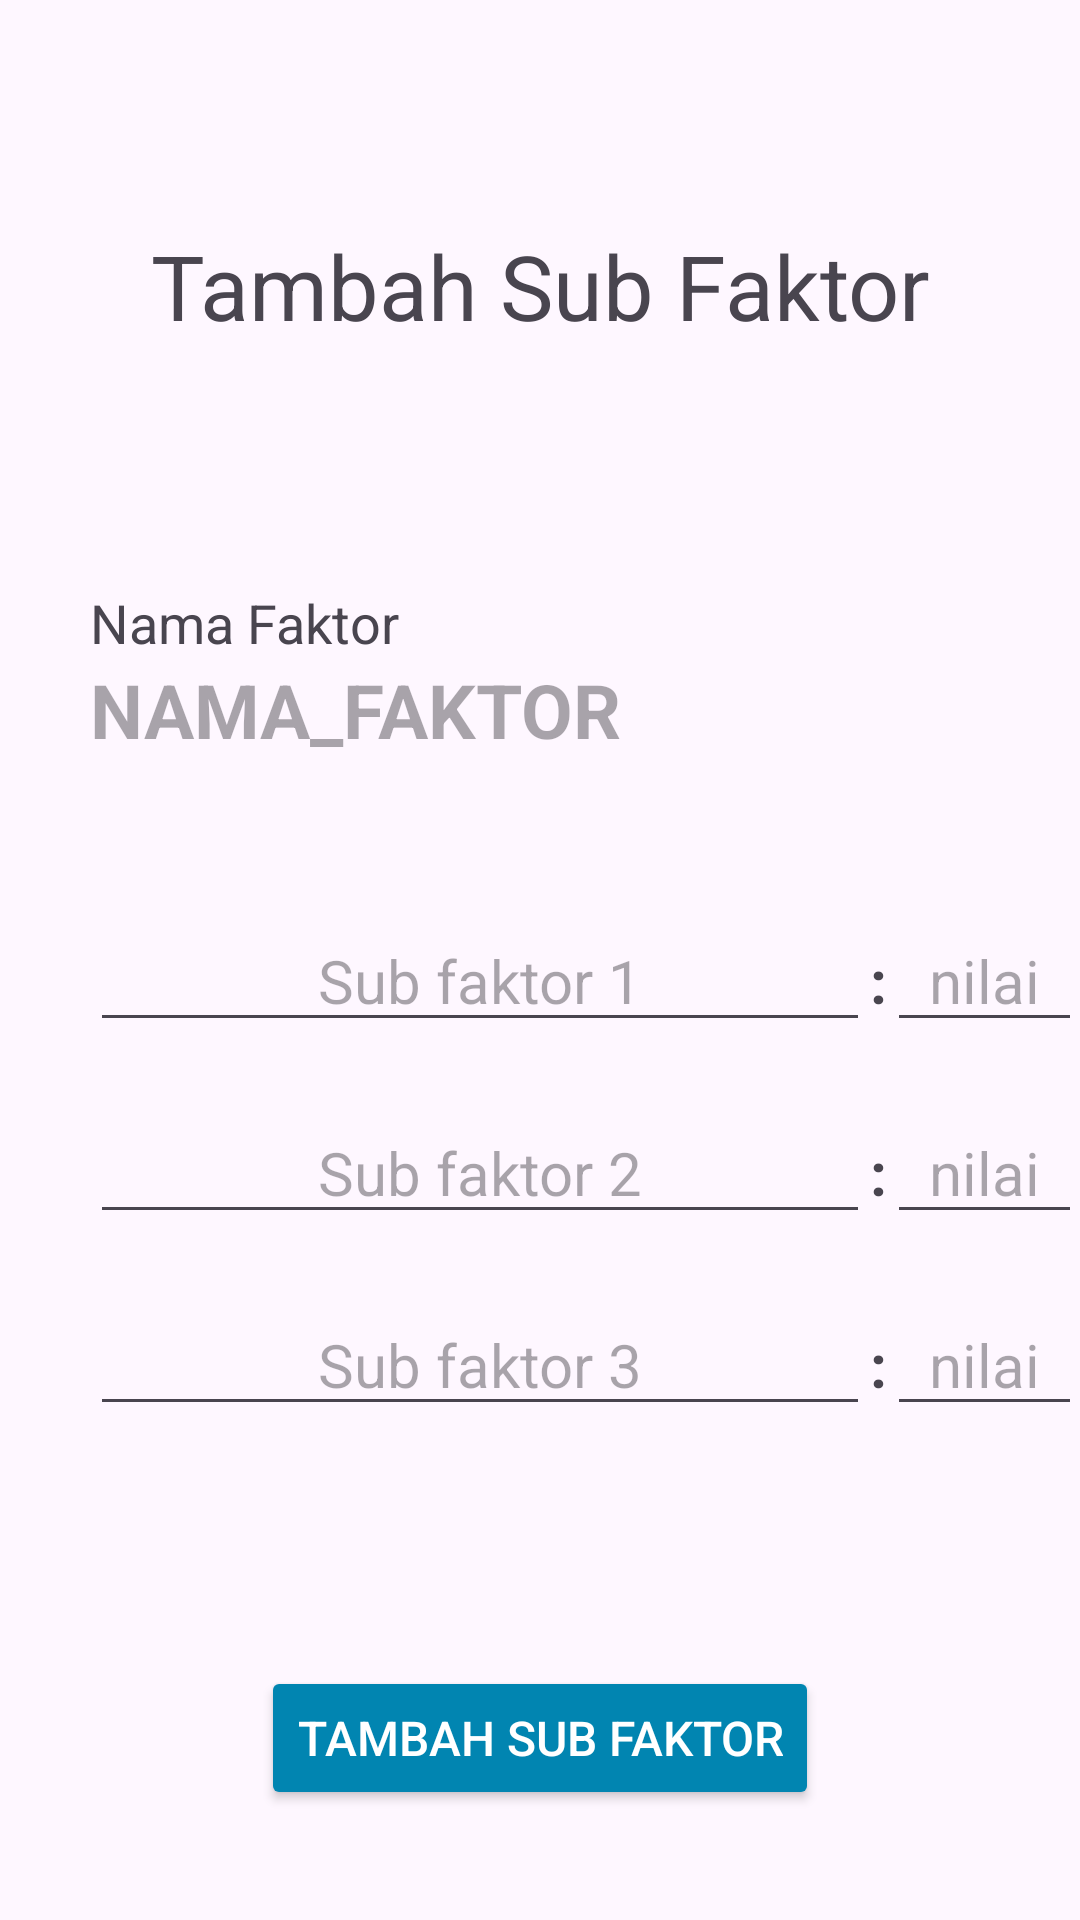

Reconstruct the res/layout file that produces this screen, plus the resources it refers to.
<!-- AndroidManifest.xml: application theme Theme.Jagungku -->
<!-- res/layout/activity_add_sub_factor.xml -->
<?xml version="1.0" encoding="utf-8"?>
<androidx.constraintlayout.widget.ConstraintLayout xmlns:android="http://schemas.android.com/apk/res/android"
    xmlns:app="http://schemas.android.com/apk/res-auto"
    xmlns:tools="http://schemas.android.com/tools"
    android:id="@+id/main"
    android:layout_width="match_parent"
    android:layout_height="match_parent"
    tools:context=".ui.admin.dss.subfactor.AddSubFactorActivity">

    <TextView
        android:id="@+id/tv_title_add_sub_faktor"
        android:layout_width="match_parent"
        android:layout_height="wrap_content"
        android:layout_marginTop="75dp"
        android:text="Tambah Sub Faktor"
        android:textAlignment="center"
        android:textSize="30sp"
        app:layout_constraintEnd_toEndOf="parent"
        app:layout_constraintStart_toStartOf="parent"
        app:layout_constraintTop_toTopOf="parent" />

    <TextView
        android:id="@+id/tv_label_add_nama_faktor_in_sub"
        android:layout_width="wrap_content"
        android:layout_height="wrap_content"
        android:layout_marginStart="30dp"
        android:layout_marginTop="80dp"
        android:text="Nama Faktor"
        android:textSize="18sp"
        app:layout_constraintStart_toStartOf="@id/tv_title_add_sub_faktor"
        app:layout_constraintTop_toBottomOf="@id/tv_title_add_sub_faktor" />

    <TextView
        android:id="@+id/tv_add_nama_faktor_in_sub"
        android:layout_width="250dp"
        android:layout_height="wrap_content"
        android:hint="NAMA_FAKTOR"
        android:textSize="25sp"
        android:textStyle="bold"
        app:layout_constraintStart_toStartOf="@id/tv_label_add_nama_faktor_in_sub"
        app:layout_constraintTop_toBottomOf="@id/tv_label_add_nama_faktor_in_sub" />

    <LinearLayout
        android:id="@+id/linear_layout_sub_faktor_1"
        android:layout_width="wrap_content"
        android:layout_height="wrap_content"
        android:layout_marginTop="50dp"
        app:layout_constraintStart_toStartOf="@id/tv_add_nama_faktor_in_sub"
        app:layout_constraintTop_toBottomOf="@id/tv_add_nama_faktor_in_sub">

        <EditText
            android:id="@+id/edt_add_nama_sub_faktor_1"
            android:layout_width="260dp"
            android:layout_height="wrap_content"
            android:hint="Sub faktor 1"
            android:textAlignment="center"
            android:textSize="20sp" />

        <TextView
            android:layout_width="wrap_content"
            android:layout_height="wrap_content"
            android:text=":"
            android:textSize="20sp"
            android:textStyle="bold"/>

        <EditText
            android:id="@+id/edt_add_nilai_sub_faktor_1"
            android:layout_width="65dp"
            android:layout_height="wrap_content"
            android:hint="nilai"
            android:textAlignment="center"
            android:inputType="number"
            android:textSize="20sp" />
    </LinearLayout>

    <LinearLayout
        android:id="@+id/linear_layout_sub_faktor_2"
        android:layout_width="wrap_content"
        android:layout_height="wrap_content"
        android:layout_marginTop="20dp"
        app:layout_constraintStart_toStartOf="@id/linear_layout_sub_faktor_1"
        app:layout_constraintTop_toBottomOf="@id/linear_layout_sub_faktor_1">

        <EditText
            android:id="@+id/edt_add_nama_sub_faktor_2"
            android:layout_width="260dp"
            android:layout_height="wrap_content"
            android:hint="Sub faktor 2"
            android:textAlignment="center"
            android:textSize="20sp" />

        <TextView
            android:layout_width="wrap_content"
            android:layout_height="wrap_content"
            android:text=":"
            android:textSize="20sp"
            android:textStyle="bold"/>

        <EditText
            android:id="@+id/edt_add_nilai_sub_faktor_2"
            android:layout_width="65dp"
            android:layout_height="wrap_content"
            android:hint="nilai"
            android:textAlignment="center"
            android:inputType="number"
            android:textSize="20sp" />
    </LinearLayout>

    <LinearLayout
        android:id="@+id/linear_layout_sub_faktor_3"
        android:layout_width="wrap_content"
        android:layout_height="wrap_content"
        android:layout_marginTop="20dp"
        app:layout_constraintStart_toStartOf="@id/linear_layout_sub_faktor_2"
        app:layout_constraintTop_toBottomOf="@id/linear_layout_sub_faktor_2">

        <EditText
            android:id="@+id/edt_add_nama_sub_faktor_3"
            android:layout_width="260dp"
            android:layout_height="wrap_content"
            android:hint="Sub faktor 3"
            android:textAlignment="center"
            android:textSize="20sp" />

        <TextView
            android:layout_width="wrap_content"
            android:layout_height="wrap_content"
            android:text=":"
            android:textSize="20sp"
            android:textStyle="bold"/>

        <EditText
            android:id="@+id/edt_add_nilai_sub_faktor_3"
            android:layout_width="65dp"
            android:layout_height="wrap_content"
            android:hint="nilai"
            android:textAlignment="center"
            android:inputType="number"
            android:textSize="20sp" />
    </LinearLayout>

    <Button
        android:id="@+id/btn_add_data_sub_faktor"
        android:layout_width="wrap_content"
        android:layout_height="wrap_content"
        android:layout_marginTop="80dp"
        android:backgroundTint="@color/blue"
        android:clickable="true"
        android:focusable="true"
        android:gravity="center"
        android:text="Tambah Sub Faktor"
        android:textAllCaps="true"
        android:textSize="16sp"
        android:textColor="?attr/colorOnSecondary"
        app:layout_constraintEnd_toEndOf="parent"
        app:layout_constraintStart_toStartOf="parent"
        app:layout_constraintTop_toBottomOf="@+id/linear_layout_sub_faktor_3" />
</androidx.constraintlayout.widget.ConstraintLayout>
<!-- resources referenced by this layout -->
<resources>
  <color name="blue">#0185B1</color>
  <style name="Theme.Jagungku" parent="Base.Theme.Jagungku" />
  <style name="Base.Theme.Jagungku" parent="Theme.Material3.DayNight">
          
          <item name="colorScheme">@color/light_green</item>
          <item name="colorOnSecondary">@color/white</item>
          <item name="colorTertiary">@color/dark_grey</item>
          <item name="colorOnBackground">@color/black</item>
          <item name="cardBackgroundColor">@color/white</item>
      </style>
  <color name="light_green">#BFFFBF</color>
  <color name="white">#FFFFFFFF</color>
  <color name="dark_grey">#595959</color>
  <color name="black">#FF000000</color>
</resources>
